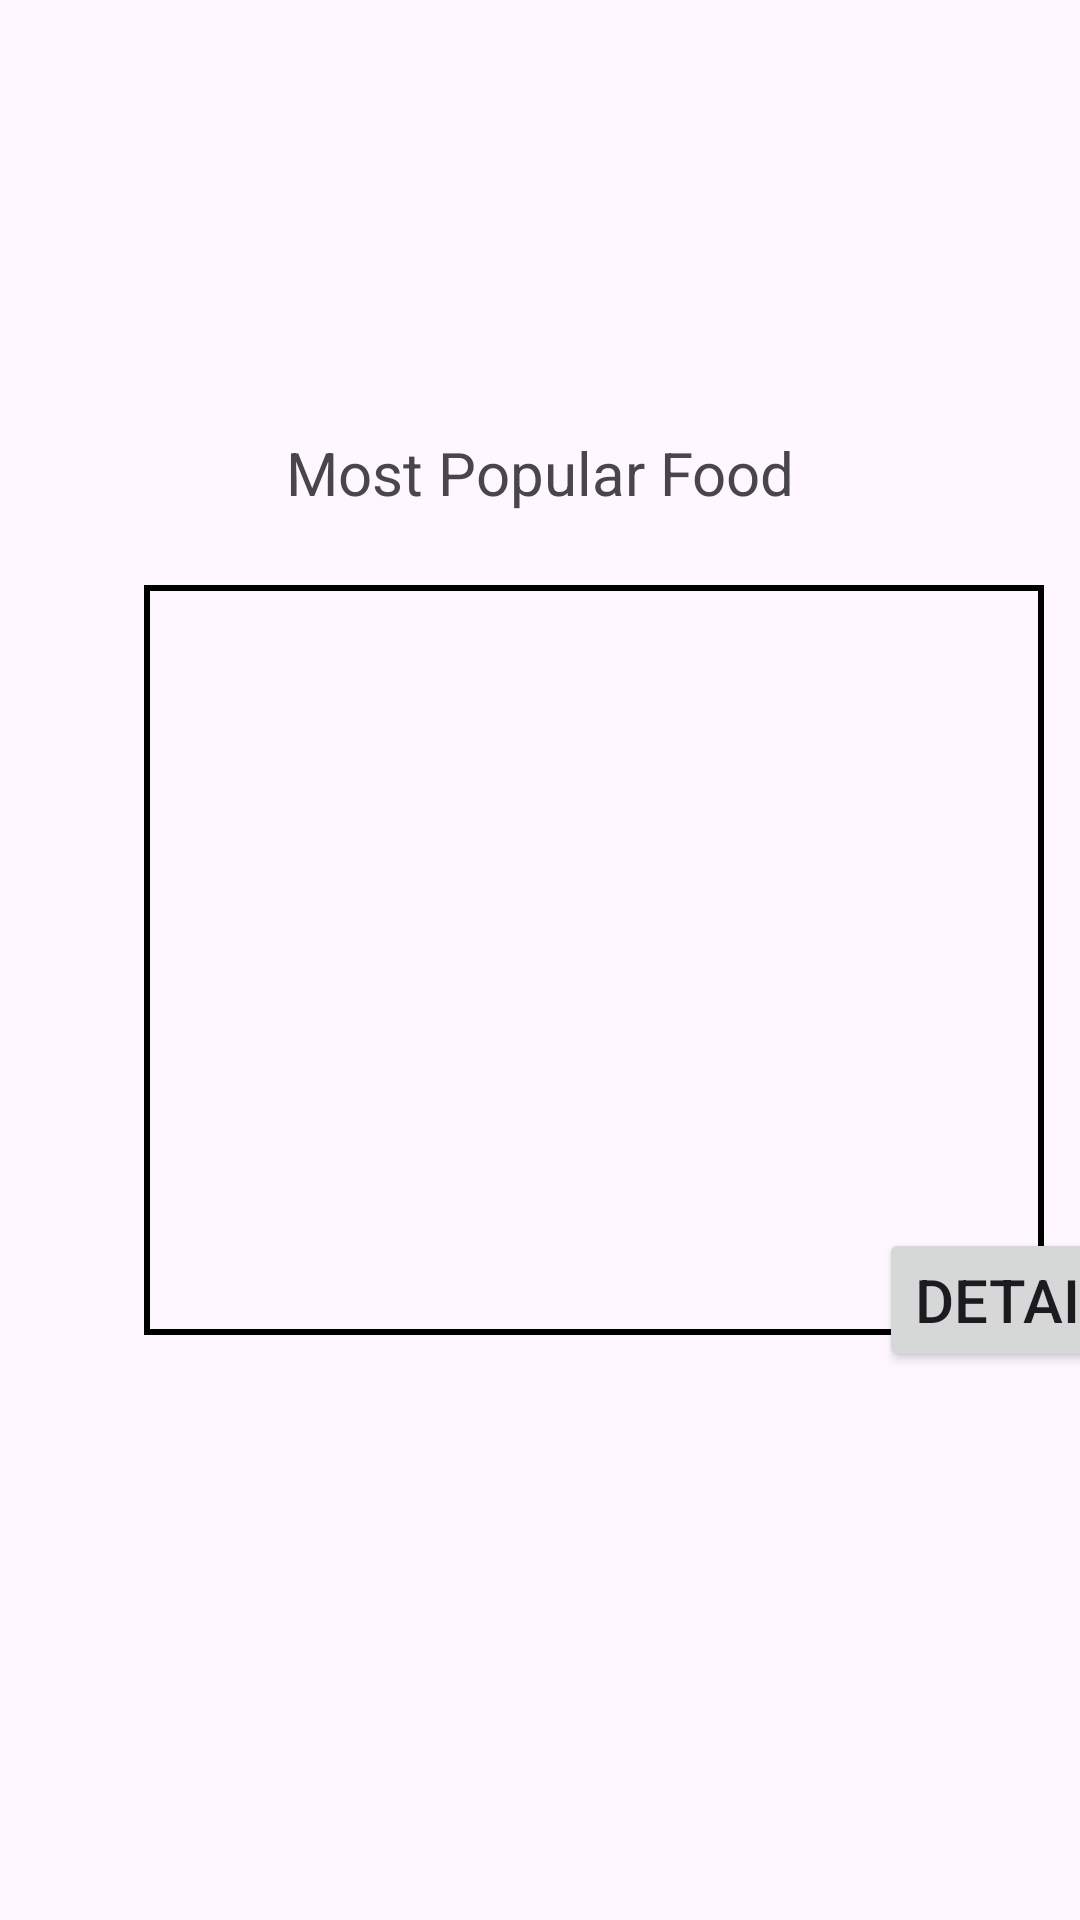

Produce the Android XML layout that renders to this screen, including the resource entries it uses.
<!-- AndroidManifest.xml: application theme Theme.MockProject -->
<!-- res/layout/fragment_list_fruit.xml -->
<?xml version="1.0" encoding="utf-8"?>
<androidx.constraintlayout.widget.ConstraintLayout xmlns:android="http://schemas.android.com/apk/res/android"
    xmlns:app="http://schemas.android.com/apk/res-auto"
    xmlns:tools="http://schemas.android.com/tools"
    android:layout_width="match_parent"
    android:layout_height="match_parent"
    tools:context=".view.fragment.ListFruitFragment">

    <TextView
        android:layout_width="wrap_content"
        android:layout_height="wrap_content"
        android:layout_marginBottom="24dp"
        android:text="@string/most_popular_food"
        android:textSize="20sp"
        app:layout_constraintBottom_toTopOf="@+id/rcv_list_fruit"
        app:layout_constraintEnd_toEndOf="parent"
        app:layout_constraintHorizontal_bias="0.5"
        app:layout_constraintStart_toStartOf="parent" />

    <androidx.recyclerview.widget.RecyclerView
        android:id="@+id/rcv_list_fruit"
        android:layout_width="300dp"
        android:layout_height="250dp"
        android:layout_marginStart="48dp"
        android:background="@drawable/rectangle"
        app:layout_constraintBottom_toBottomOf="parent"
        app:layout_constraintStart_toStartOf="parent"
        app:layout_constraintTop_toTopOf="parent"
        app:layout_constraintVertical_bias="0.5" />

    <ImageView
        android:id="@+id/imageView"
        android:layout_width="229dp"
        android:layout_height="217dp"
        android:scaleType="centerCrop"
        android:src="@drawable/ic_launcher_background"
        app:layout_constraintBottom_toBottomOf="parent"
        app:layout_constraintEnd_toEndOf="parent"
        app:layout_constraintHorizontal_bias="0.896"
        app:layout_constraintStart_toEndOf="@+id/rcv_list_fruit"
        app:layout_constraintTop_toTopOf="parent"
        app:layout_constraintVertical_bias="0.417" />

    <Button
        android:id="@+id/btn_detail"
        android:layout_width="wrap_content"
        android:layout_height="wrap_content"
        android:layout_marginTop="16dp"
        android:text="@string/detail"
        android:textSize="20sp"
        app:layout_constraintEnd_toEndOf="@+id/imageView"
        app:layout_constraintTop_toBottomOf="@+id/imageView" />

</androidx.constraintlayout.widget.ConstraintLayout>
<!-- resources referenced by this layout -->
<resources>
  <!-- drawable rectangle (drawable) -->
  <shape xmlns:android="http://schemas.android.com/apk/res/android"
      android:shape="rectangle">
      <solid android:color="@android:color/transparent" />
      <stroke
          android:width="2dp"
          android:color="@android:color/black" />
  </shape>
  <string name="detail">Detail</string>
  <string name="most_popular_food">Most Popular Food</string>
  <style name="Theme.MockProject" parent="Base.Theme.MockProject" />
  <style name="Base.Theme.MockProject" parent="Theme.Material3.DayNight.NoActionBar">
          
          
      </style>
</resources>
